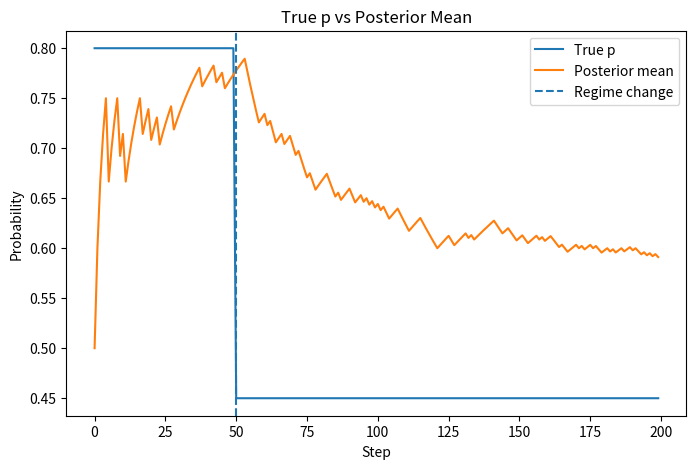

Recreate this plot in Python. (Note: this script raises an exception after producing the figure.)
import random
import numpy as np
from scipy.stats import beta as beta_dist
import pandas as pd
import matplotlib.pyplot as plt


# ---------------------------
# 1. Environment
# ---------------------------

def get_true_p(n: int) -> float:
    """True probability changes at step 50."""
    if n < 50:
        return 0.8
    else:
        return 0.45


def run_flip(true_p: float) -> str:
    """Simulate one coin flip."""
    if random.random() < true_p:
        return "H"
    else:
        return "T"


# ---------------------------
# 2. Bayesian belief update
# ---------------------------

def update_belief(alpha: int, beta: int, outcome: str) -> tuple[int, int]:
    """Update Beta posterior after observing outcome."""
    if outcome == "H":
        alpha += 1
    else:
        beta += 1
    return alpha, beta


def expected_p(alpha: int, beta: int) -> float:
    """Posterior mean of Beta(alpha, beta)."""
    return alpha / (alpha + beta)


# ---------------------------
# 3. Position sizing rules
# ---------------------------

def fixed_fraction_size() -> float:
    """Fixed bet fraction each round."""
    return 0.05


def half_kelly_size(p_hat: float) -> float:
    """
    Half-Kelly for an even-money bet.
    Full Kelly for even odds is: f = 2p - 1
    Half Kelly is: 0.5 * (2p - 1)

    We clip at 0 because if p_hat <= 0.5, there is no positive edge.
    """
    full_kelly = 2 * p_hat - 1
    half_kelly = 0.5 * full_kelly
    return max(0.0, half_kelly)


# ---------------------------
# 4. Wealth update
# ---------------------------

def update_wealth(wealth: float, bet_fraction: float, outcome: str) -> float:
    """
    Even-money payoff:
    - win: wealth increases by bet_fraction * wealth
    - lose: wealth decreases by bet_fraction * wealth
    """
    bet_size = wealth * bet_fraction

    if outcome == "H":
        wealth += bet_size
    else:
        wealth -= bet_size

    return wealth


# ---------------------------
# 5. Drawdown helper
# ---------------------------

def compute_max_drawdown(wealth_history: list[float]) -> float:
    peak = wealth_history[0]
    max_drawdown = 0.0

    for wealth in wealth_history:
        if wealth > peak:
            peak = wealth

        drawdown = (peak - wealth) / peak
        max_drawdown = max(max_drawdown, drawdown)

    return max_drawdown


# ---------------------------
# 6. One simulation run
# ---------------------------

def run_single_simulation(
    n_steps: int = 200,
    initial_alpha: int = 2,
    initial_beta: int = 2,
    initial_wealth: float = 100.0
):
    alpha, beta = initial_alpha, initial_beta

    fixed_wealth = initial_wealth
    kelly_wealth = initial_wealth

    true_ps = []
    posterior_means = []
    outcomes = []

    fixed_wealth_history = [fixed_wealth]
    kelly_wealth_history = [kelly_wealth]

    fixed_bets = []
    kelly_bets = []

    for n in range(n_steps):
        true_p = get_true_p(n)
        true_ps.append(true_p)

        # Use current belief before seeing new outcome
        p_hat = expected_p(alpha, beta)
        posterior_means.append(p_hat)

        # Decide bet sizes
        fixed_bet_fraction = fixed_fraction_size()
        kelly_bet_fraction = half_kelly_size(p_hat)

        fixed_bets.append(fixed_bet_fraction)
        kelly_bets.append(kelly_bet_fraction)

        # Generate outcome from true environment
        outcome = run_flip(true_p)
        outcomes.append(outcome)

        # Update wealth
        fixed_wealth = update_wealth(fixed_wealth, fixed_bet_fraction, outcome)
        kelly_wealth = update_wealth(kelly_wealth, kelly_bet_fraction, outcome)

        fixed_wealth_history.append(fixed_wealth)
        kelly_wealth_history.append(kelly_wealth)

        # Update belief after seeing outcome
        alpha, beta = update_belief(alpha, beta, outcome)

    return {
        "true_ps": true_ps,
        "posterior_means": posterior_means,
        "outcomes": outcomes,
        "fixed_wealth_history": fixed_wealth_history,
        "kelly_wealth_history": kelly_wealth_history,
        "fixed_bets": fixed_bets,
        "kelly_bets": kelly_bets,
    }


# ---------------------------
# 7. Run once and inspect
# ---------------------------

single_results = run_single_simulation()

true_ps = single_results["true_ps"]
posterior_means = single_results["posterior_means"]
fixed_wealth_history = single_results["fixed_wealth_history"]
kelly_wealth_history = single_results["kelly_wealth_history"]
kelly_bets = single_results["kelly_bets"]

# Plot 1: True p vs posterior mean
plt.figure(figsize=(8, 5))
plt.plot(true_ps, label="True p")
plt.plot(posterior_means, label="Posterior mean")
plt.axvline(50, linestyle="--", label="Regime change")
plt.xlabel("Step")
plt.ylabel("Probability")
plt.title("True p vs Posterior Mean")
plt.legend()
plt.savefig("figures/true_p_vs_posterior_mean_d2.png")
plt.show()

# Plot 2: Wealth paths
plt.figure(figsize=(8, 5))
plt.plot(fixed_wealth_history, label="Fixed sizing wealth")
plt.plot(kelly_wealth_history, label="Half-Kelly wealth")
plt.axvline(50, linestyle="--", label="Regime change")
plt.xlabel("Step")
plt.ylabel("Wealth")
plt.title("Wealth Paths Under Regime Change")
plt.legend()
plt.savefig("figures/wealth_paths_under_regime_change_d2.png")
plt.show()

# Plot 3: Kelly bet fraction over time
plt.figure(figsize=(8, 5))
plt.plot(kelly_bets, label="Half-Kelly bet fraction")
plt.axvline(50, linestyle="--", label="Regime change")
plt.xlabel("Step")
plt.ylabel("Bet fraction")
plt.title("Half-Kelly Bet Size Over Time")
plt.legend()
plt.savefig("figures/bet_size_d2.png")
plt.show()

# Basic summary stats
fixed_max_dd = compute_max_drawdown(fixed_wealth_history)
kelly_max_dd = compute_max_drawdown(kelly_wealth_history)

print("\n---Single Simulation Results---")
print("Final fixed wealth:", round(fixed_wealth_history[-1], 2))
print("Final half-Kelly wealth:", round(kelly_wealth_history[-1], 2))
print("Fixed max drawdown:", round(fixed_max_dd, 4))
print("Half-Kelly max drawdown:", round(kelly_max_dd, 4))

print("Fixed wealth at step 50:", round(fixed_wealth_history[50], 2))
print("Fixed wealth at final step:", round(fixed_wealth_history[-1], 2))
print("Half-Kelly wealth at step 50:", round(kelly_wealth_history[50], 2))
print("Half-Kelly wealth at final step:", round(kelly_wealth_history[-1], 2))


# ---------------------------
# 8. Many simulation runs
# ---------------------------

def run_many_simulation(
    n_simulations: int=300,
    n_steps: int=200,
    initial_alpha: int=2,
    initial_beta: int=2,
    initial_wealth: float=100.0
    ):

    fixed_final_wealth_path = []
    kelly_final_wealth_path = []

    fixed_drawdown_path = []
    kelly_drawdown_path = []
    
    for _ in range(n_simulations):
        results = run_single_simulation(
            n_steps, initial_alpha, initial_beta, initial_wealth)


        fixed_wealth_history = results["fixed_wealth_history"]
        kelly_wealth_history = results["kelly_wealth_history"]

        fixed_final_wealth_path.append(fixed_wealth_history[-1])
        kelly_final_wealth_path.append(kelly_wealth_history[-1])
        
        fixed_drawdown_path.append(compute_max_drawdown(fixed_wealth_history))
        kelly_drawdown_path.append(compute_max_drawdown(kelly_wealth_history))

    return{
        "fixed_final_wealth_path": fixed_final_wealth_path,
        "kelly_final_wealth_path": kelly_final_wealth_path,
        "fixed_drawdown": fixed_drawdown_path,
        "kelly_drawdown": kelly_drawdown_path,
    } 

# ---------------------------
# 9. Run many and inspect
# ---------------------------

many_results = run_many_simulation()

# Basic summary stats

print("\n---Many Simulation Results---")
print("Average Fixed wealth at final step: ", np.mean(many_results["fixed_final_wealth_path"]))
print("Average Half-Kelly wealth at final step: ", np.mean(many_results["kelly_final_wealth_path"]))
print("Average Fixed max drawdown: ", np.mean(many_results["fixed_drawdown"]))
print("Average Half-Kelly max drawdown: ", np.mean(many_results["kelly_drawdown"]))


    
